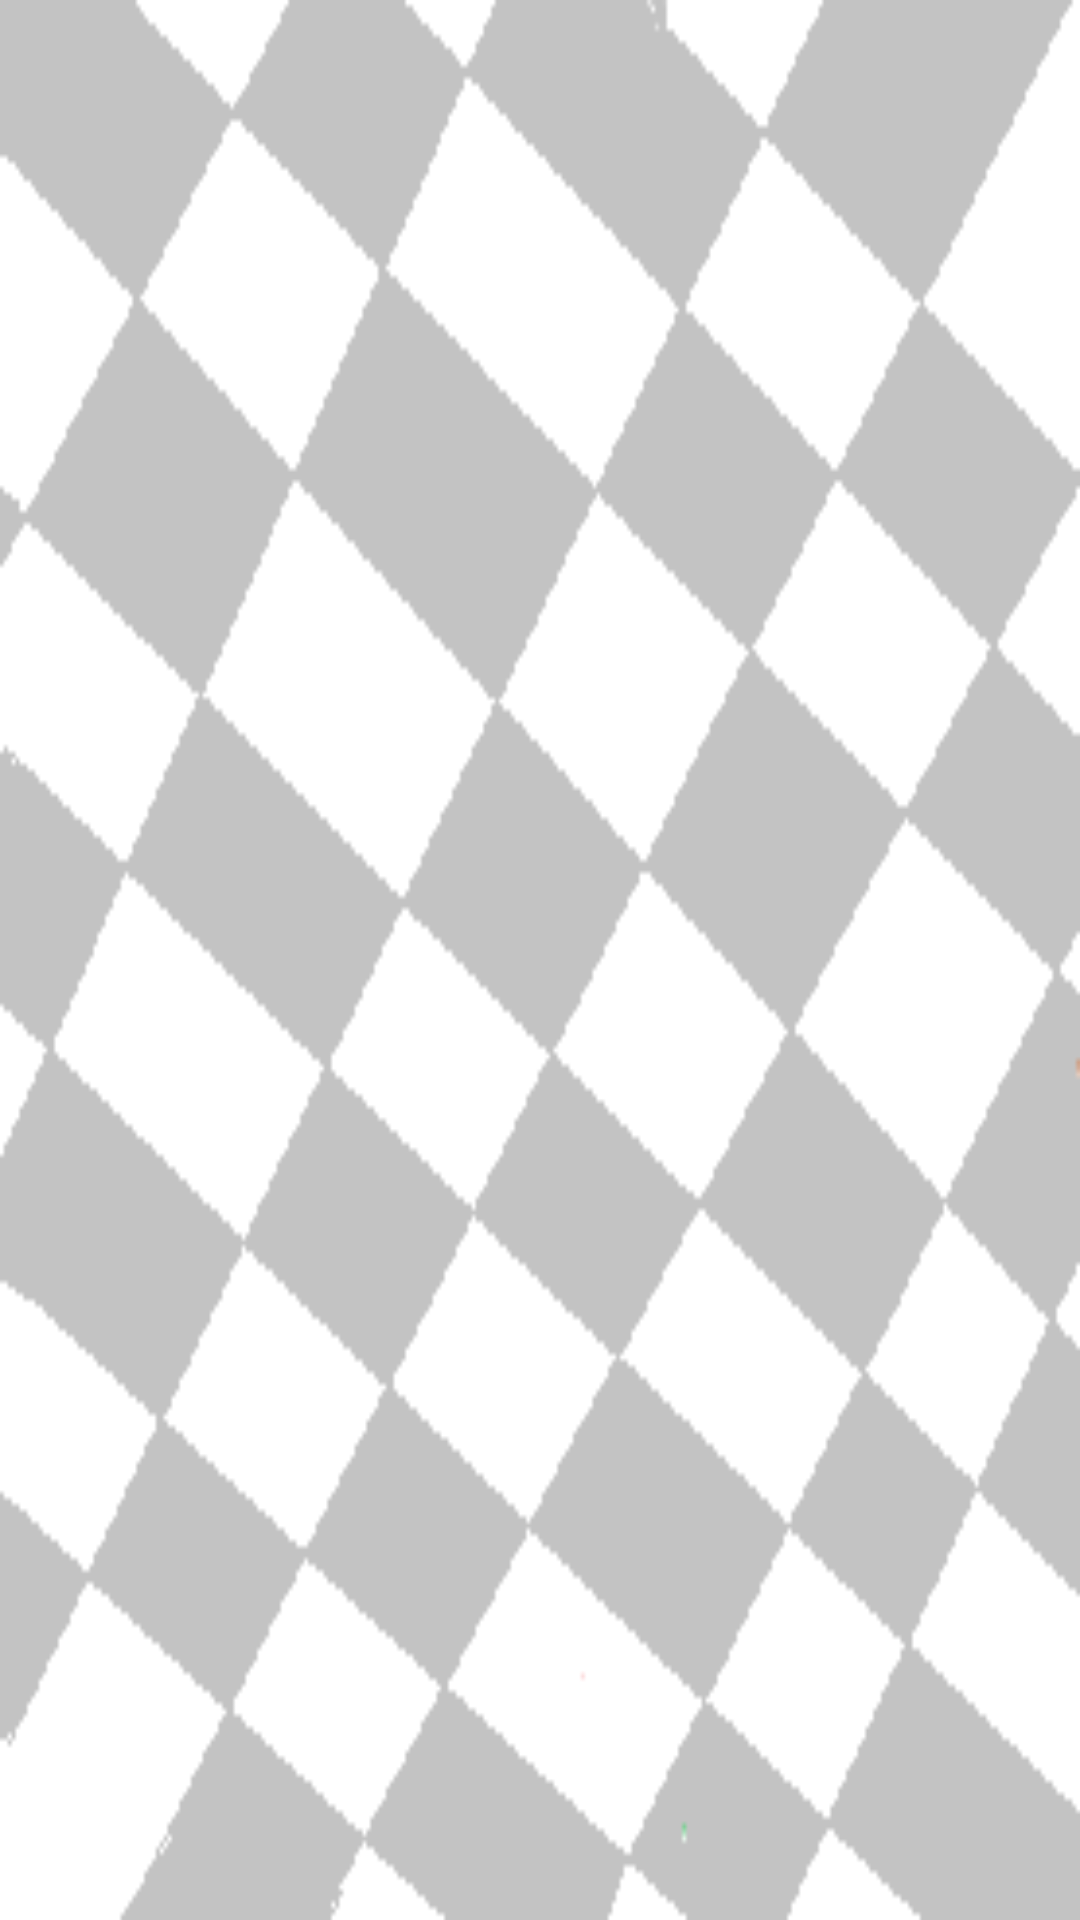

Here is an Android app screen rendered from its layout file. Give the layout XML and the strings, colors and styles it references.
<!-- AndroidManifest.xml: application theme GaoTheme -->
<!-- res/layout/activity_statistics.xml -->
<RelativeLayout xmlns:android="http://schemas.android.com/apk/res/android"
    xmlns:tools="http://schemas.android.com/tools"
    android:layout_width="match_parent"
    android:layout_height="match_parent"
    android:paddingBottom="@dimen/activity_vertical_margin"
    android:paddingLeft="@dimen/activity_horizontal_margin"
    android:paddingRight="@dimen/activity_horizontal_margin"
    android:paddingTop="@dimen/activity_vertical_margin"
    tools:context=".StatisticsActivity"
    android:background="@drawable/background" >

    <TabHost
    android:id="@android:id/tabhost"
    android:layout_height="fill_parent"
    android:layout_width="fill_parent">
   
    <RelativeLayout android:orientation="vertical"
       android:layout_width="fill_parent"
       android:layout_height="fill_parent">
      
       
       <TabWidget android:id="@android:id/tabs"
           android:layout_width="fill_parent"
           android:layout_height="wrap_content"
           android:layout_alignParentBottom="true">
       </TabWidget>
      
       
       <FrameLayout android:id="@android:id/tabcontent"
           android:layout_width="fill_parent"
           android:layout_height="fill_parent"
           android:layout_above="@android:id/tabs">
       </FrameLayout>
      
    </RelativeLayout>
</TabHost>

</RelativeLayout>
<!-- resources referenced by this layout -->
<resources>
  <!-- drawable background: png bitmap (drawable-hdpi, 7368 bytes) -->
  <style name="GaoTheme" parent="@android:style/Theme.Holo.Light">
          <item name="android:actionBarStyle">@style/MyActionBar</item>
          <item name="android:actionBarTabTextStyle">@style/MyActionBarTabText</item>
          <item name="android:actionMenuTextColor">@color/actionbar_text</item>
      </style>
  <style name="MyActionBar" parent="@android:style/Widget.Holo.Light.ActionBar.Solid.Inverse">
          <item name="android:background">@drawable/actionbar_background</item>
      </style>
  <style name="MyActionBarTabText" parent="@android:style/Widget.Holo.ActionBar.TabText">
          <item name="android:textColor">@color/actionbar_text</item>
      </style>
  <color name="actionbar_text">#BF0000</color>
  <!-- drawable actionbar_background: png bitmap (drawable-hdpi, 372 bytes) -->
</resources>
